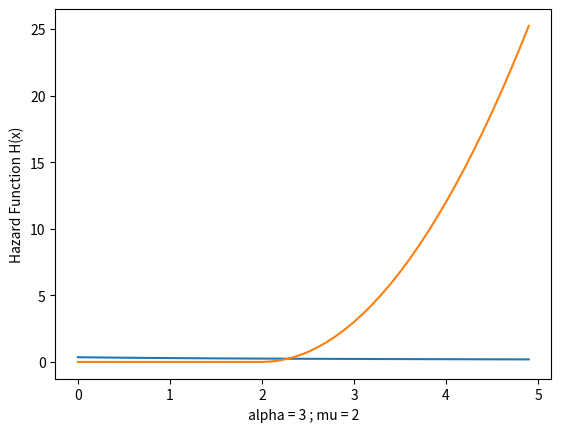

Write the Python code that produced this figure.
# -*- coding: utf-8 -*-
"""Untitled2.ipynb

Automatically generated by Colaboratory.

Original file is located at
    https://colab.research.google.com/<link-removed>
"""

import matplotlib.pyplot as plt
import numpy as np
import math
from scipy.stats import bernoulli
def plot(alpha,mu):
  x=np.arange(0,5,0.1)
  y=alpha*np.power((x-mu),(alpha-1))
  for i in range(len(x)):
    if x[i]<=mu:
      y[i]=0

  plt.plot(x,y)
  plt.xlabel("alpha = "+ str(alpha) + " ; mu = " + str(mu))
  plt.ylabel("Hazard Function H(x)")
  plt.show()

plot(0.5, -2)
plot(3,2)